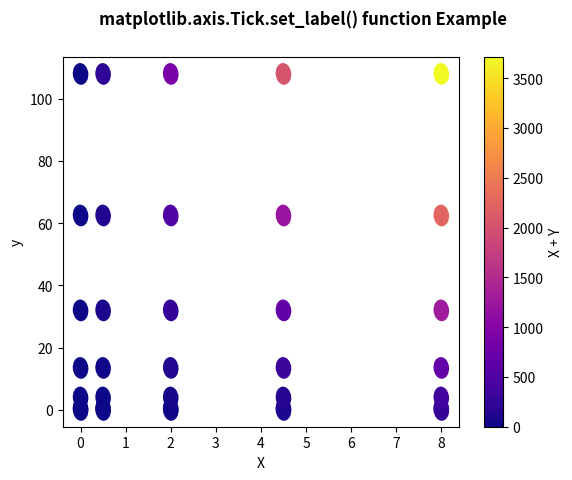

Generate this figure with matplotlib:
# Implementation of matplotlib function
from matplotlib.axis import Tick
import matplotlib.pyplot as plt
import numpy as np
from matplotlib.collections import EllipseCollection

x = np.arange(5)
y = np.arange(7)
X, Y = np.meshgrid(x ** 2, y ** 3)

XY = np.column_stack((X.ravel(), Y.ravel()))

fig, ax = plt.subplots()

ec = EllipseCollection(5, 7, 5, units='y',
                       offsets=XY * 0.5,
                       transOffset=ax.transData,
                       cmap="plasma")

ec.set_array((X * Y + X * X).ravel())

ax.add_collection(ec)
ax.autoscale_view()

ax.set_xlabel('X')
ax.set_ylabel('y')

cbar = plt.colorbar(ec)
cbar.set_label('X + Y')

fig.suptitle('matplotlib.axis.Tick.set_label() \
function Example', fontweight="bold")

plt.show()
